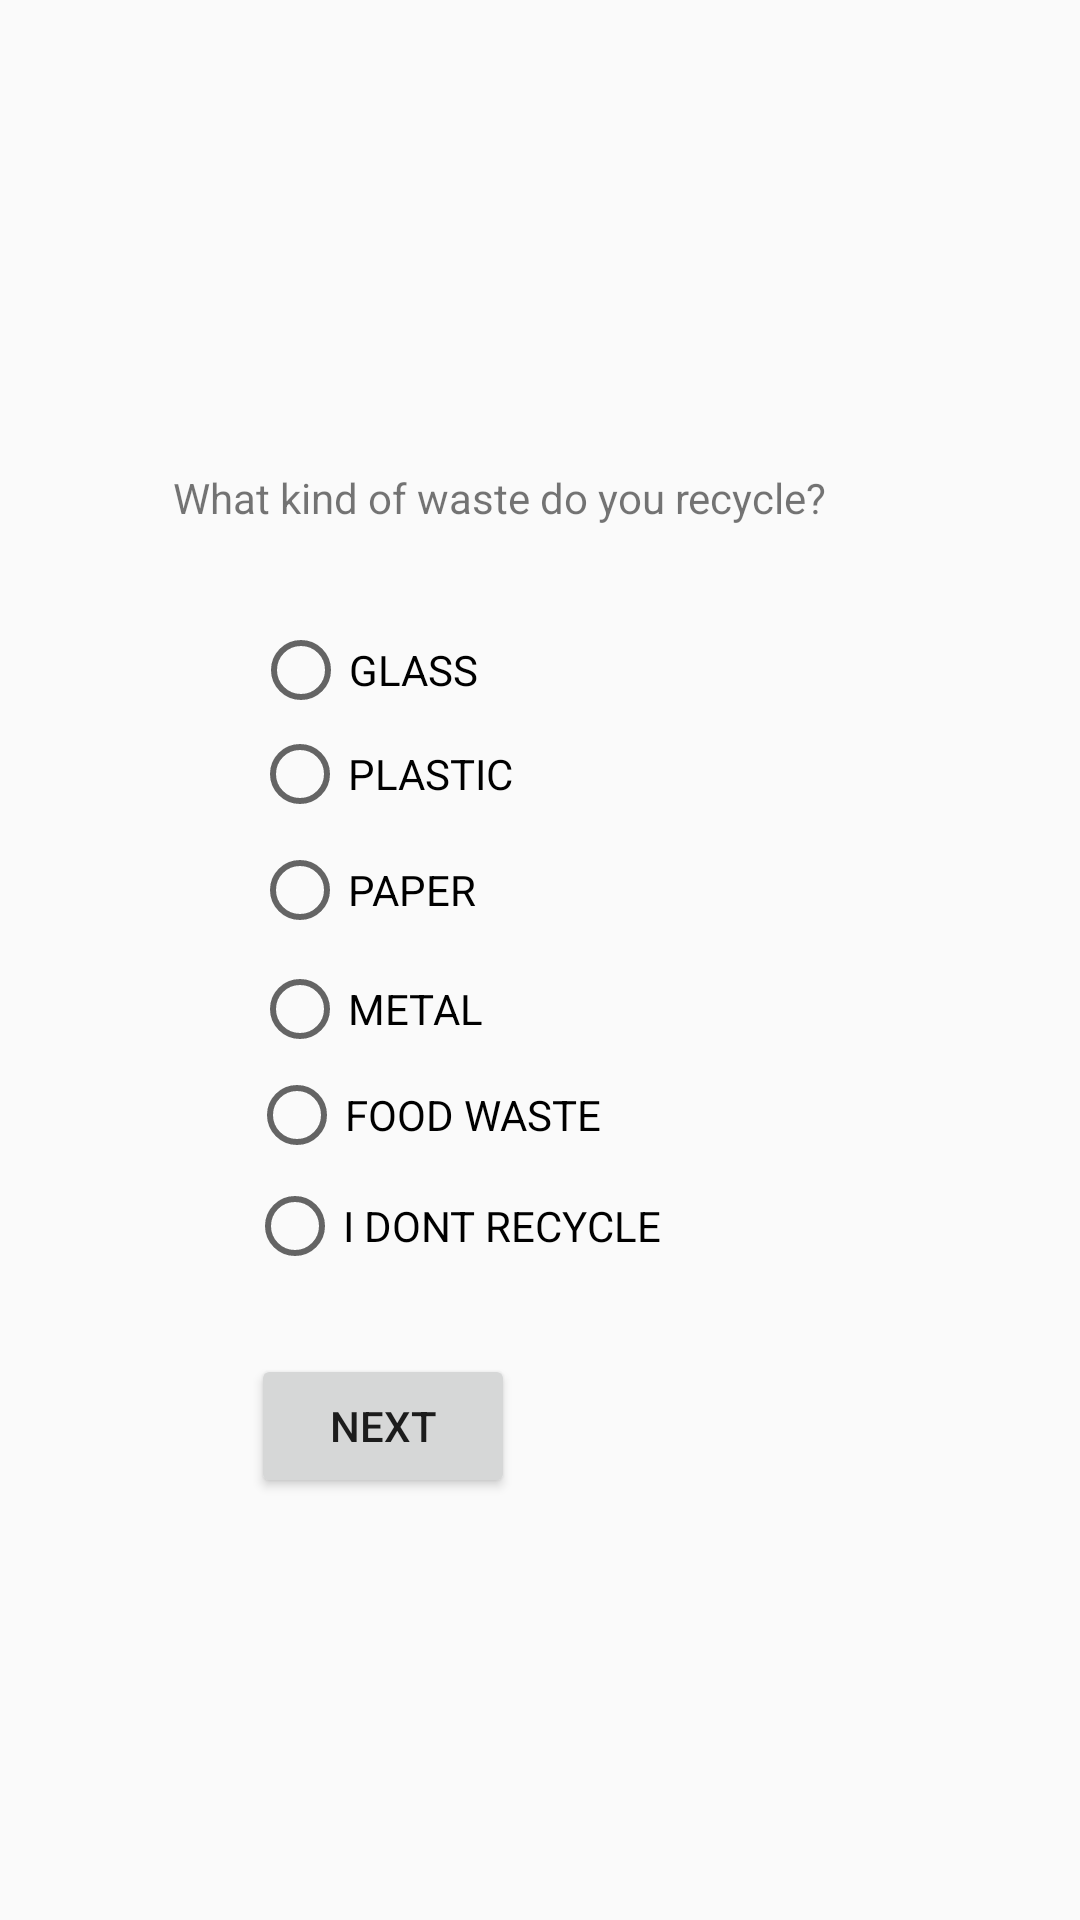

This screen was rendered from an Android layout file. Write that file and the resources it references.
<!-- AndroidManifest.xml: application theme Theme.GreenPrint -->
<!-- res/layout/activity_question09.xml -->
<?xml version="1.0" encoding="utf-8"?>
<androidx.constraintlayout.widget.ConstraintLayout xmlns:android="http://schemas.android.com/apk/res/android"
    xmlns:app="http://schemas.android.com/apk/res-auto"
    xmlns:tools="http://schemas.android.com/tools"
    android:layout_width="match_parent"
    android:layout_height="match_parent"
    tools:context=".Questions.Question09">

    <TextView
        android:id="@+id/question09"
        android:layout_width="wrap_content"
        android:layout_height="wrap_content"
        android:layout_marginTop="16dp"
        android:text="What kind of waste do you recycle?"
        app:layout_constraintBottom_toBottomOf="parent"
        app:layout_constraintEnd_toEndOf="parent"
        app:layout_constraintHorizontal_bias="0.407"
        app:layout_constraintStart_toStartOf="parent"
        app:layout_constraintTop_toTopOf="parent"
        app:layout_constraintVertical_bias="0.232" />

    <RadioButton
        android:id="@+id/q9_1"
        android:layout_width="wrap_content"
        android:layout_height="wrap_content"
        android:layout_marginTop="16dp"
        android:text="GLASS"
        app:layout_constraintBottom_toBottomOf="parent"
        app:layout_constraintEnd_toEndOf="parent"
        app:layout_constraintHorizontal_bias="0.296"
        app:layout_constraintStart_toStartOf="parent"
        app:layout_constraintTop_toTopOf="parent"
        app:layout_constraintVertical_bias="0.323" />

    <RadioButton
        android:id="@+id/q9_2"
        android:layout_width="wrap_content"
        android:layout_height="wrap_content"
        android:layout_marginTop="16dp"
        android:text="PLASTIC"
        app:layout_constraintBottom_toBottomOf="parent"
        app:layout_constraintEnd_toEndOf="parent"
        app:layout_constraintHorizontal_bias="0.308"
        app:layout_constraintStart_toStartOf="parent"
        app:layout_constraintTop_toTopOf="parent"
        app:layout_constraintVertical_bias="0.382" />

    <RadioButton
        android:id="@+id/q9_3"
        android:layout_width="wrap_content"
        android:layout_height="wrap_content"
        android:layout_marginTop="16dp"
        android:text="PAPER"
        app:layout_constraintBottom_toBottomOf="parent"
        app:layout_constraintEnd_toEndOf="parent"
        app:layout_constraintHorizontal_bias="0.295"
        app:layout_constraintStart_toStartOf="parent"
        app:layout_constraintTop_toTopOf="parent"
        app:layout_constraintVertical_bias="0.447" />

    <RadioButton
        android:id="@+id/q9_4"
        android:layout_width="wrap_content"
        android:layout_height="wrap_content"
        android:layout_marginTop="16dp"
        android:text="METAL"
        app:layout_constraintBottom_toBottomOf="parent"
        app:layout_constraintEnd_toEndOf="parent"
        app:layout_constraintHorizontal_bias="0.297"
        app:layout_constraintStart_toStartOf="parent"
        app:layout_constraintTop_toTopOf="parent"
        app:layout_constraintVertical_bias="0.514" />

    <RadioButton
        android:id="@+id/q9_5"
        android:layout_width="wrap_content"
        android:layout_height="wrap_content"
        android:layout_marginTop="16dp"
        android:text="FOOD WASTE"
        app:layout_constraintBottom_toBottomOf="parent"
        app:layout_constraintEnd_toEndOf="parent"
        app:layout_constraintHorizontal_bias="0.343"
        app:layout_constraintStart_toStartOf="parent"
        app:layout_constraintTop_toTopOf="parent"
        app:layout_constraintVertical_bias="0.574" />

    <RadioButton
        android:id="@+id/q9_6"
        android:layout_width="wrap_content"
        android:layout_height="wrap_content"
        android:layout_marginTop="16dp"
        android:text="I DONT RECYCLE"
        app:layout_constraintBottom_toBottomOf="parent"
        app:layout_constraintEnd_toEndOf="parent"
        app:layout_constraintHorizontal_bias="0.371"
        app:layout_constraintStart_toStartOf="parent"
        app:layout_constraintTop_toTopOf="parent"
        app:layout_constraintVertical_bias="0.636" />

    <Button
        android:id="@+id/goToQuestion10"
        android:layout_width="wrap_content"
        android:layout_height="wrap_content"
        android:layout_marginTop="16dp"
        android:text="NEXT"
        app:layout_constraintBottom_toBottomOf="parent"
        app:layout_constraintEnd_toEndOf="parent"
        app:layout_constraintHorizontal_bias="0.308"
        app:layout_constraintStart_toStartOf="parent"
        app:layout_constraintTop_toTopOf="parent"
        app:layout_constraintVertical_bias="0.756" />
</androidx.constraintlayout.widget.ConstraintLayout>
<!-- resources referenced by this layout -->
<resources>
  <style name="Theme.GreenPrint" parent="Theme.AppCompat.Light.DarkActionBar">
          
          <item name="colorPrimary">@color/purple_500</item>
          <item name="colorPrimaryDark">@color/purple_700</item>
          <item name="colorAccent">@color/teal_200</item>
          
      </style>
  <color name="purple_500">#FF6200EE</color>
  <color name="purple_700">#FF3700B3</color>
  <color name="teal_200">#FF03DAC5</color>
</resources>
